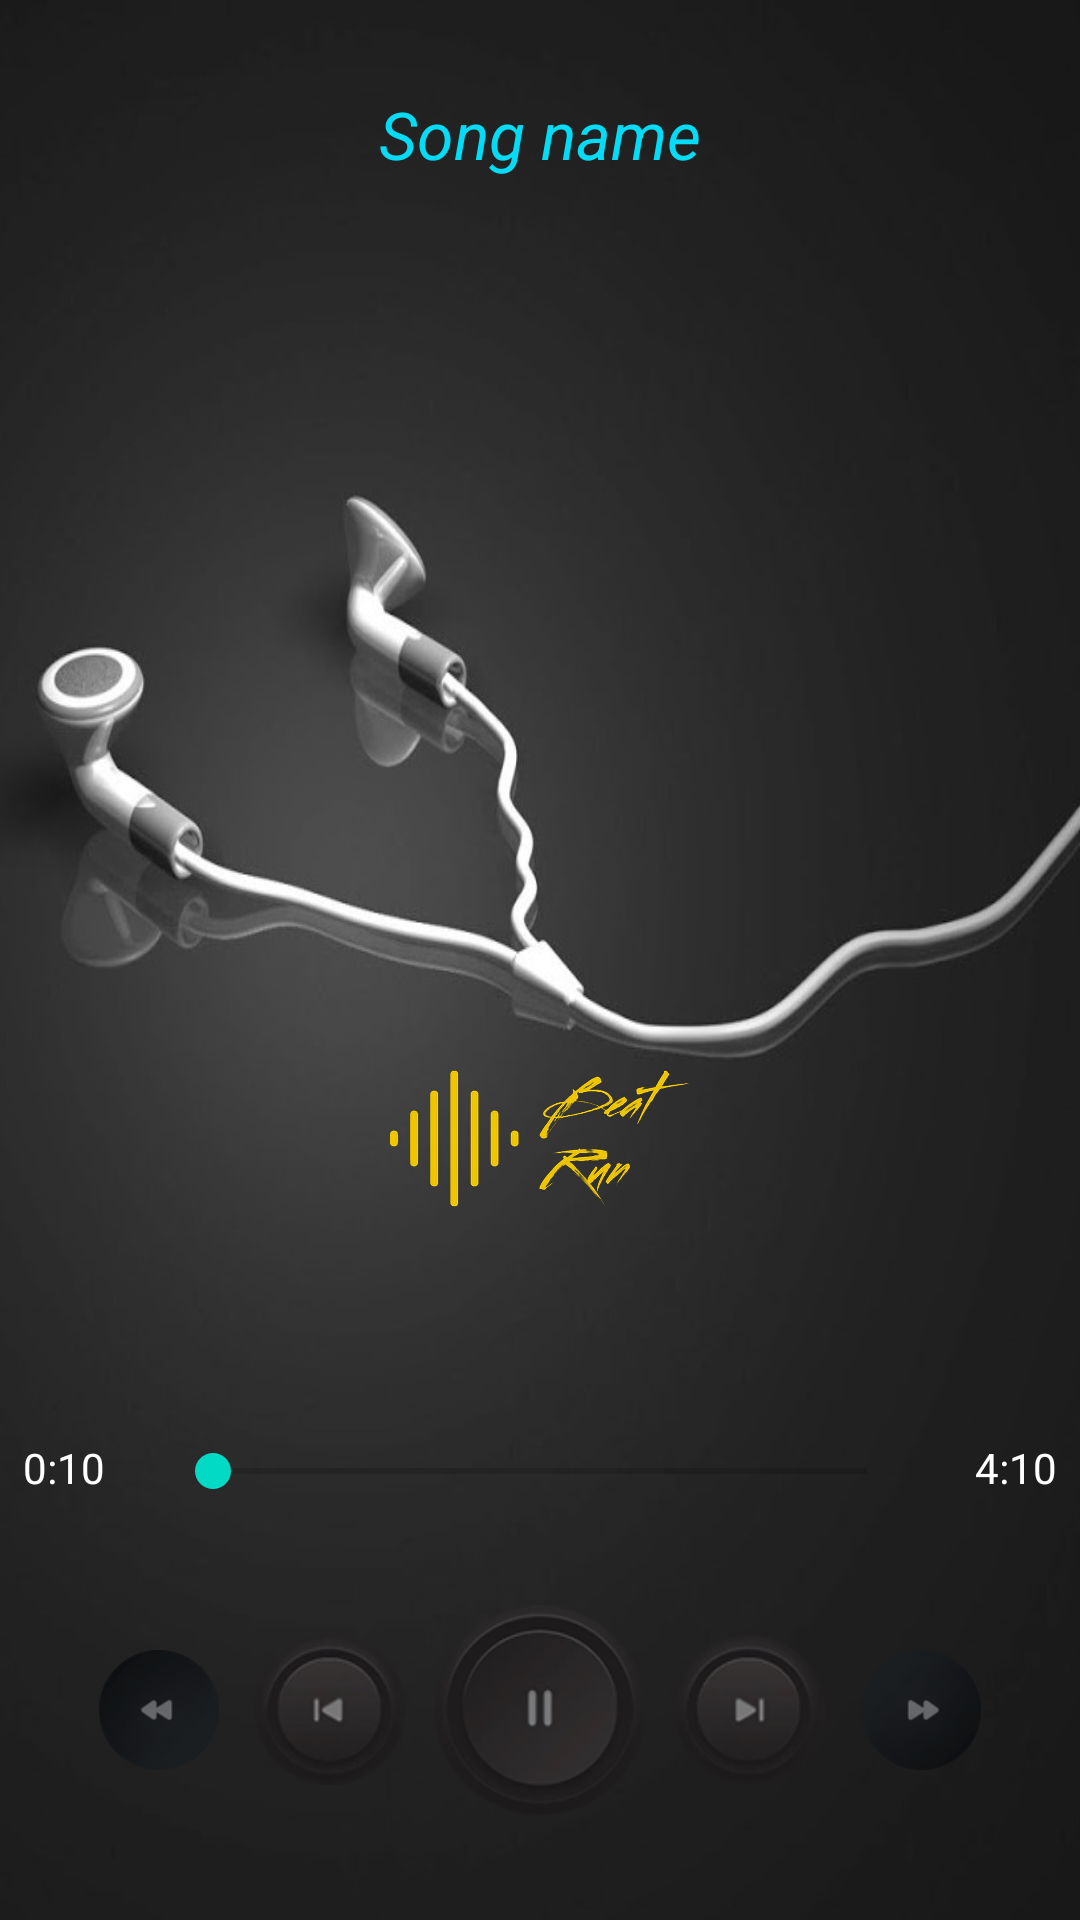

This screen was rendered from an Android layout file. Write that file and the resources it references.
<!-- AndroidManifest.xml: application theme Theme.Chron_GPS -->
<!-- res/layout/activity_music_player.xml -->
<?xml version="1.0" encoding="utf-8"?>
<LinearLayout xmlns:android="http://schemas.android.com/apk/res/android"
    xmlns:app="http://schemas.android.com/apk/res-auto"
    xmlns:tools="http://schemas.android.com/tools"
    android:layout_width="match_parent"
    android:layout_height="wrap_content"
    android:background="@drawable/chr_music24"
    android:orientation="vertical"
    android:outlineSpotShadowColor="@color/black"
    android:weightSum="10"
    tools:context=".Music_Player">



    <LinearLayout
        android:layout_width="match_parent"
        android:layout_height="500dp"
        android:layout_weight="7"
        android:layout_gravity="center"
        android:orientation="vertical">



        <TextView
            android:id="@+id/txtsn"
            android:layout_margin="20dp"
            android:ellipsize="marquee"
            android:marqueeRepeatLimit="marquee_forever"
            android:padding="10dp"
            android:singleLine="true"
            android:text="Song name"
            android:textColor="#04DBF6"
            android:textSize="22sp"
            android:textAlignment="center"
            android:textStyle="italic"
            android:layout_width="match_parent"
            android:layout_height="wrap_content"
            android:gravity="center_horizontal">

        </TextView>

        <ImageView
            android:id="@+id/imageview"
            android:layout_width="100dp"
            android:layout_height="100dp"
            android:layout_marginTop="240dp"
            android:layout_gravity="center"
            android:src="@drawable/logo">




        </ImageView>


        <RelativeLayout
            android:layout_width="match_parent"
            android:layout_height="60dp"
            android:layout_marginTop="30dp">

            <SeekBar
                android:id="@+id/seekbar"
                android:layout_centerInParent="true"
                android:layout_alignParentBottom="true"
                android:layout_margin="20dp"
                android:layout_width="250dp"
                android:layout_height="wrap_content">
            </SeekBar>

            <TextView
                android:id="@+id/txtsstart"
                android:layout_toLeftOf="@+id/seekbar"
                android:layout_centerInParent="true"
                android:layout_alignParentLeft="false"
                android:layout_marginLeft="40dp"
                android:text="0:10"
                android:textColor="#FFF"
                android:textSize="14sp"
                android:layout_width="wrap_content"
                android:layout_height="wrap_content">
            </TextView>

            <TextView
                android:id="@+id/txtsstop"
                android:layout_width="wrap_content"
                android:layout_height="wrap_content"
                android:layout_alignParentRight="false"
                android:layout_centerVertical="true"
                android:layout_marginRight="40dp"
                android:layout_toRightOf="@+id/seekbar"
                android:text="4:10"
                android:textColor="#FFF"
                android:textSize="14sp"></TextView>

        </RelativeLayout>

    </LinearLayout>

    <LinearLayout
        android:layout_width="match_parent"
        android:layout_height="wrap_content"
        android:layout_weight="3">
        <RelativeLayout
            android:layout_width="match_parent"
            android:layout_height="match_parent"
            android:gravity="bottom"
            android:layout_marginBottom="35dp">




























































            <ImageView
                android:id="@+id/playbtn"
                android:layout_centerHorizontal="true"
                android:background="@drawable/chr_pause3"
                android:layout_marginTop="5dp"
                android:layout_width="70dp"
                android:layout_height="70dp">
            </ImageView>

            <ImageView
                android:id="@+id/btnnext"
                android:layout_toRightOf="@id/playbtn"
                android:layout_marginTop="15dp"
                android:layout_marginStart="10sp"
                android:background="@drawable/chr_next2"
                android:layout_width="50dp"
                android:layout_height="50dp">

            </ImageView>

            <ImageView
                android:id="@+id/btnprev"
                android:layout_toLeftOf="@id/playbtn"
                android:layout_marginTop="15dp"
                android:layout_marginEnd="10sp"
                android:background="@drawable/chr_prev2"
                android:layout_width="50dp"
                android:layout_height="50dp">

            </ImageView>

            <ImageView
                android:id="@+id/btnff"
                android:layout_toRightOf="@+id/btnnext"
                android:layout_marginTop="20dp"
                android:layout_marginLeft="12dp"
                android:background="@drawable/chr_forw25"
                android:layout_width="40dp"
                android:layout_height="40dp">

            </ImageView>

            <ImageView
                android:id="@+id/btnfr"
                android:layout_toLeftOf="@+id/btnprev"
                android:layout_marginTop="20dp"
                android:layout_marginRight="12dp"
                android:background="@drawable/chr_back25"
                android:layout_width="40dp"
                android:layout_height="40dp">

            </ImageView>


        </RelativeLayout>

    </LinearLayout>





</LinearLayout>
<!-- resources referenced by this layout -->
<resources>
  <color name="black">#FF000000</color>
  <!-- drawable chr_back: png bitmap (drawable, 31998 bytes) -->
  <!-- drawable chr_back25: png bitmap (drawable, 7155 bytes) -->
  <!-- drawable chr_forw: png bitmap (drawable, 34955 bytes) -->
  <!-- drawable chr_forw25: png bitmap (drawable, 7201 bytes) -->
  <!-- drawable chr_music24: jpg bitmap (drawable-v24, 57667 bytes) -->
  <!-- drawable chr_next: png bitmap (drawable-v24, 43652 bytes) -->
  <!-- drawable chr_next2: png bitmap (drawable, 5739 bytes) -->
  <!-- drawable chr_pause: png bitmap (drawable-v24, 212460 bytes) -->
  <!-- drawable chr_pause3: png bitmap (drawable, 10468 bytes) -->
  <!-- drawable chr_prev: png bitmap (drawable-v24, 41226 bytes) -->
  <!-- drawable chr_prev2: png bitmap (drawable, 5773 bytes) -->
  <!-- drawable logo: png bitmap (drawable, 17757 bytes) -->
  <style name="Theme.Chron_GPS" parent="Theme.MaterialComponents.DayNight.DarkActionBar">
          
          <item name="colorPrimary">@color/purple_500</item>
          <item name="colorPrimaryVariant">@color/purple_700</item>
          <item name="colorOnPrimary">@color/white</item>
          
          <item name="colorSecondary">@color/teal_200</item>
          <item name="colorSecondaryVariant">@color/teal_700</item>
          <item name="colorOnSecondary">@color/black</item>
          
          <item name="android:statusBarColor" tools:targetApi="l">?attr/colorPrimaryVariant</item>
          
      </style>
  <color name="purple_500">#FF6200EE</color>
  <color name="purple_700">#FF3700B3</color>
  <color name="white">#fafafa</color>
  <color name="teal_200">#FF03DAC5</color>
  <color name="teal_700">#FF018786</color>
</resources>
